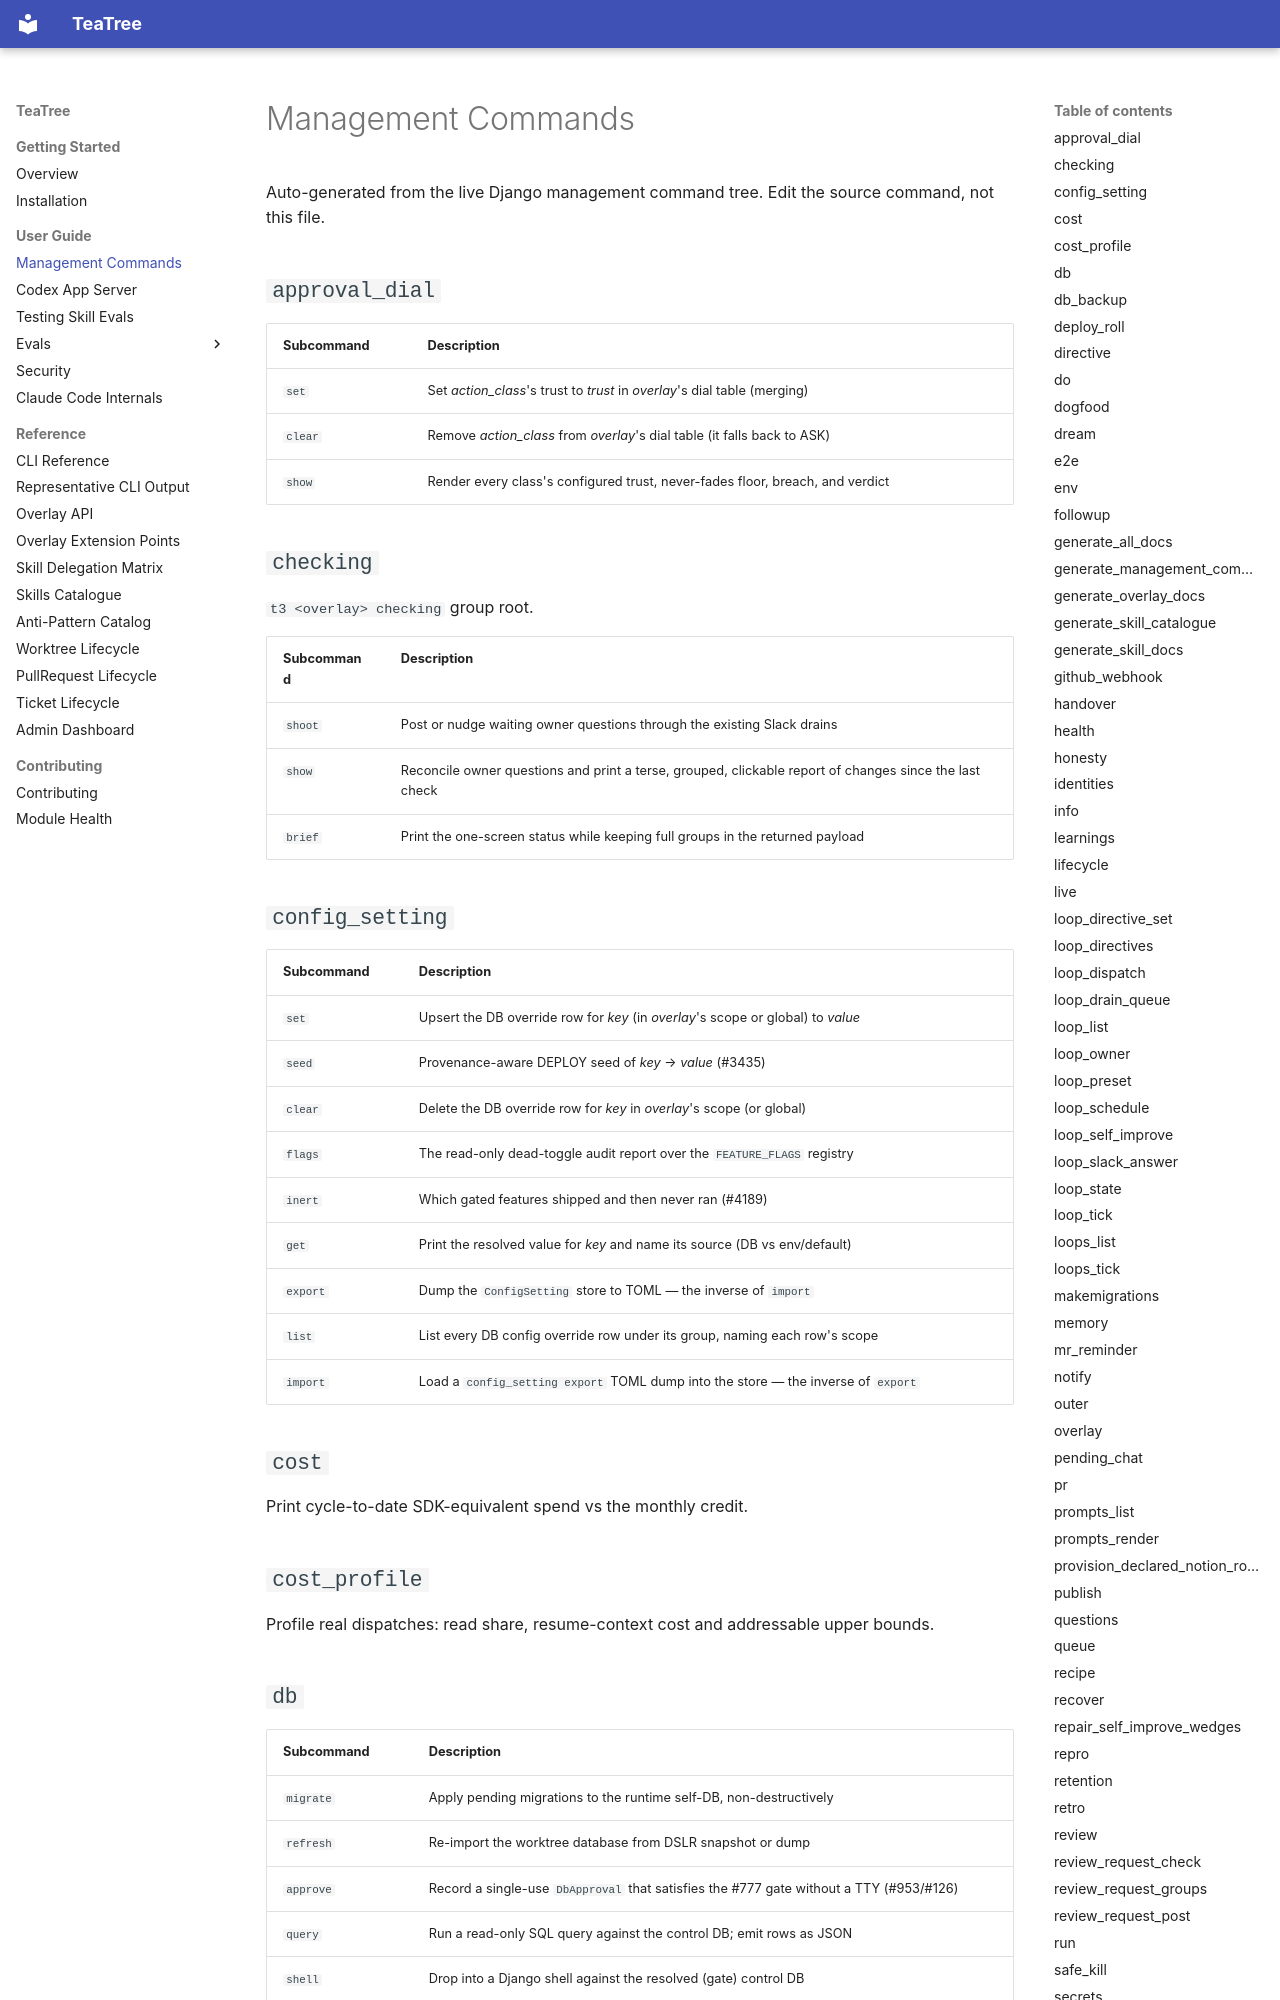

repository: souliane/teatree · page: generated/management-commands/index.html · generator: mkdocs

# Management Commands

Auto-generated from the live Django management command tree.
Edit the source command, not this file.

## `approval_dial`

| Subcommand | Description |
| --- | --- |
| `set` | Set *action_class*'s trust to *trust* in *overlay*'s dial table (merging) |
| `clear` | Remove *action_class* from *overlay*'s dial table (it falls back to ASK) |
| `show` | Render every class's configured trust, never-fades floor, breach, and verdict |

## `checking`

``t3 <overlay> checking`` group root.

| Subcommand | Description |
| --- | --- |
| `shoot` | Post or nudge waiting owner questions through the existing Slack drains |
| `show` | Reconcile owner questions and print a terse, grouped, clickable report of changes since the last check |
| `brief` | Print the one-screen status while keeping full groups in the returned payload |

## `config_setting`

| Subcommand | Description |
| --- | --- |
| `set` | Upsert the DB override row for *key* (in *overlay*'s scope or global) to *value* |
| `seed` | Provenance-aware DEPLOY seed of *key* → *value* (#3435) |
| `clear` | Delete the DB override row for *key* in *overlay*'s scope (or global) |
| `flags` | The read-only dead-toggle audit report over the ``FEATURE_FLAGS`` registry |
| `inert` | Which gated features shipped and then never ran (#4189) |
| `get` | Print the resolved value for *key* and name its source (DB vs env/default) |
| `export` | Dump the ``ConfigSetting`` store to TOML — the inverse of ``import`` |
| `list` | List every DB config override row under its group, naming each row's scope |
| `import` | Load a ``config_setting export`` TOML dump into the store — the inverse of ``export`` |

## `cost`

Print cycle-to-date SDK-equivalent spend vs the monthly credit.

## `cost_profile`

Profile real dispatches: read share, resume-context cost and addressable upper bounds.
